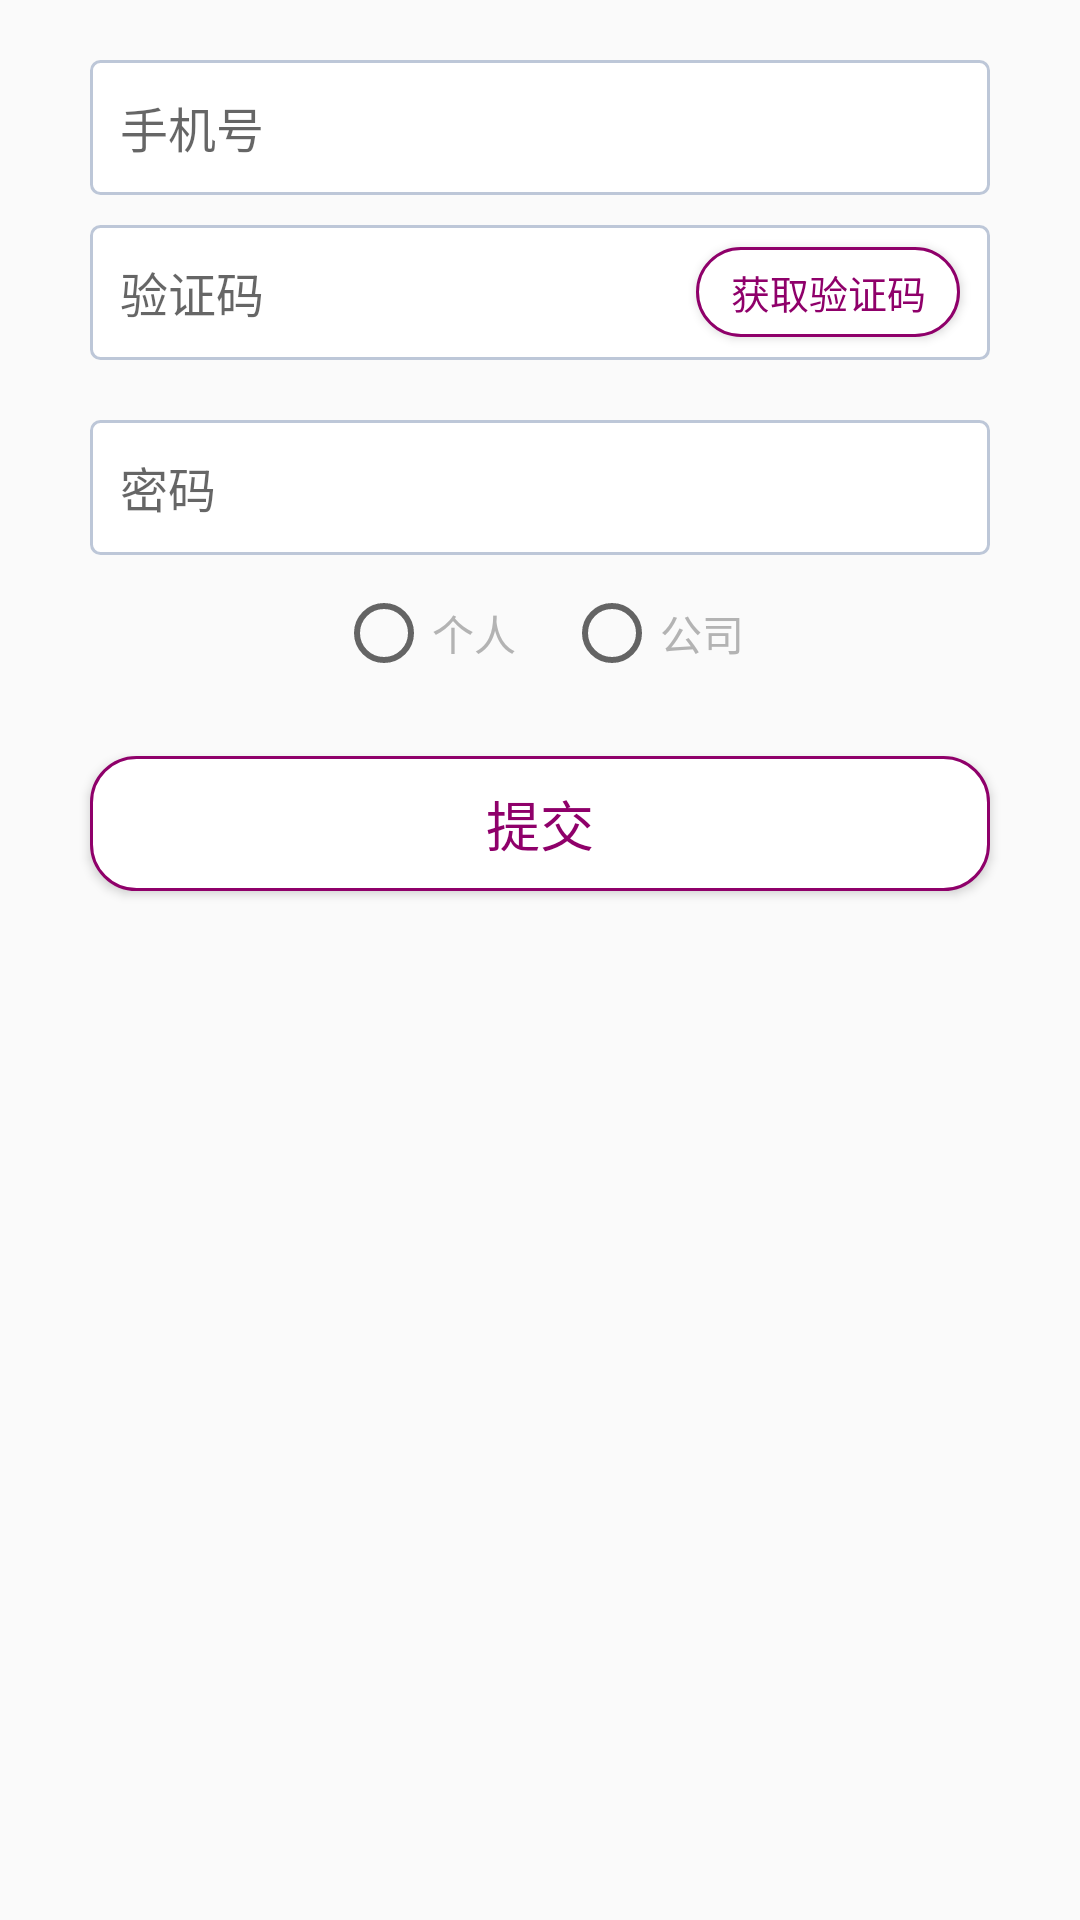

Reconstruct the res/layout file that produces this screen, plus the resources it refers to.
<!-- AndroidManifest.xml: application theme AppTheme -->
<!-- res/layout/login_regist.xml -->
<?xml version="1.0" encoding="utf-8"?>

<LinearLayout xmlns:android="http://schemas.android.com/apk/res/android"
    android:layout_width="match_parent"
    android:layout_height="match_parent"
    android:orientation="vertical">

    <RelativeLayout
        android:layout_width="match_parent"
        android:layout_height="45dp"
        android:layout_marginTop="20dp"
        >

        <EditText
            android:id="@+id/login_regist_phone"
            style="@style/login_rigist"
            android:hint="手机号" />
    </RelativeLayout>

    <RelativeLayout
        android:layout_width="match_parent"
        android:layout_height="45dp"
        android:layout_marginTop="10dp">

        <EditText
            android:id="@+id/login_regist_password"
            style="@style/login_rigist"
            android:hint="验证码"
            />

        <Button
            android:layout_width="wrap_content"
            android:layout_height="30dp"
            android:layout_alignParentRight="true"
            android:layout_centerVertical="true"
            android:layout_marginRight="40dp"
            android:background="@drawable/button_boder"
            android:text="获取验证码"
            android:textSize="13sp"
            android:padding="3dp"
            android:textColor="#8F006A" />
    </RelativeLayout>
    <RelativeLayout
        android:layout_width="match_parent"
        android:layout_height="45dp"
        android:layout_marginTop="20dp"
        >

        <EditText
            android:id="@+id/login_regist_code"
            style="@style/login_rigist"
            android:hint="密码" />
    </RelativeLayout>
<RadioGroup
    android:layout_width="match_parent"
    android:layout_height="wrap_content"
    android:layout_marginTop="10dp"
    android:gravity="center"
    android:orientation="horizontal"
    >
    <RadioButton
        android:id="@+id/login_regist_people"
        android:layout_width="wrap_content"
        android:layout_height="wrap_content"
        android:text="个人"
        android:textSize="14sp"
        android:textColor="#B3B3B3"
        android:layout_marginRight="8dp"
        />
    <RadioButton
        android:id="@+id/login_regist_business"
        android:layout_width="wrap_content"
        android:layout_height="wrap_content"
        android:text="公司"
        android:textSize="14sp"
        android:textColor="#B3B3B3"
        android:layout_marginLeft="8dp"
        />
</RadioGroup>
    <Button
        android:id="@+id/login_regist_submit"
        style="@style/login_button"
        android:text="提交"
        />
</LinearLayout>
<!-- resources referenced by this layout -->
<resources>
  <!-- drawable button_boder (drawable) -->
  <?xml version="1.0" encoding="utf-8"?>
  
  <shape xmlns:android="http://schemas.android.com/apk/res/android">
      //填充的颜色
      <solid android:color="#FFFFFF" />
      //弧形半径
      <corners android:radius="15dip"/>
      <stroke
          android:width="1dp"
          android:color="#8F006A" />
  </shape>
  <style name="login_button">
          <item name="android:layout_width">match_parent</item>
          <item name="android:layout_height">45dp</item>
          <item name="android:layout_marginLeft">30dp</item>
          <item name="android:layout_marginRight">30dp</item>
          <item name="android:layout_marginTop">25dp</item>
          <item name="android:background">@drawable/button_boder</item>
          <item name="android:textColor">#8F006A</item>
          <item name="android:textSize">18sp</item>
      </style>
  <style name="login_rigist">
          <item name="android:layout_width">match_parent</item>
          <item name="android:layout_height">match_parent</item>
          <item name="android:layout_marginLeft">30dp</item>
          <item name="android:layout_marginRight">30dp</item>
          <item name="android:background">@drawable/edittext_boder</item>
          <item name="android:textColor">#B3B3B3</item>
          <item name="android:textSize">16sp</item>
          <item name="android:paddingLeft">10dp</item>
      </style>
  <style name="AppTheme" parent="Theme.AppCompat.Light.NoActionBar">
          
          <item name="colorPrimary">@color/colorPrimary</item>
          <item name="colorPrimaryDark">@color/colorPrimaryDark</item>
          <item name="colorAccent">@color/colorAccent</item>
      </style>
  <!-- drawable edittext_boder (drawable) -->
  <?xml version="1.0" encoding="utf-8"?>
  
  <shape xmlns:android="http://schemas.android.com/apk/res/android">
      <solid android:color="#FFFFFF" />
      <corners android:radius="3dip"/>
      <stroke
          android:width="1dip"
          android:color="#BDC7D8" />
  </shape>
  <color name="colorPrimary">#FFFFFF</color>
  <color name="colorPrimaryDark">#FFFFFF</color>
  <color name="colorAccent">#FFFFFF</color>
</resources>
